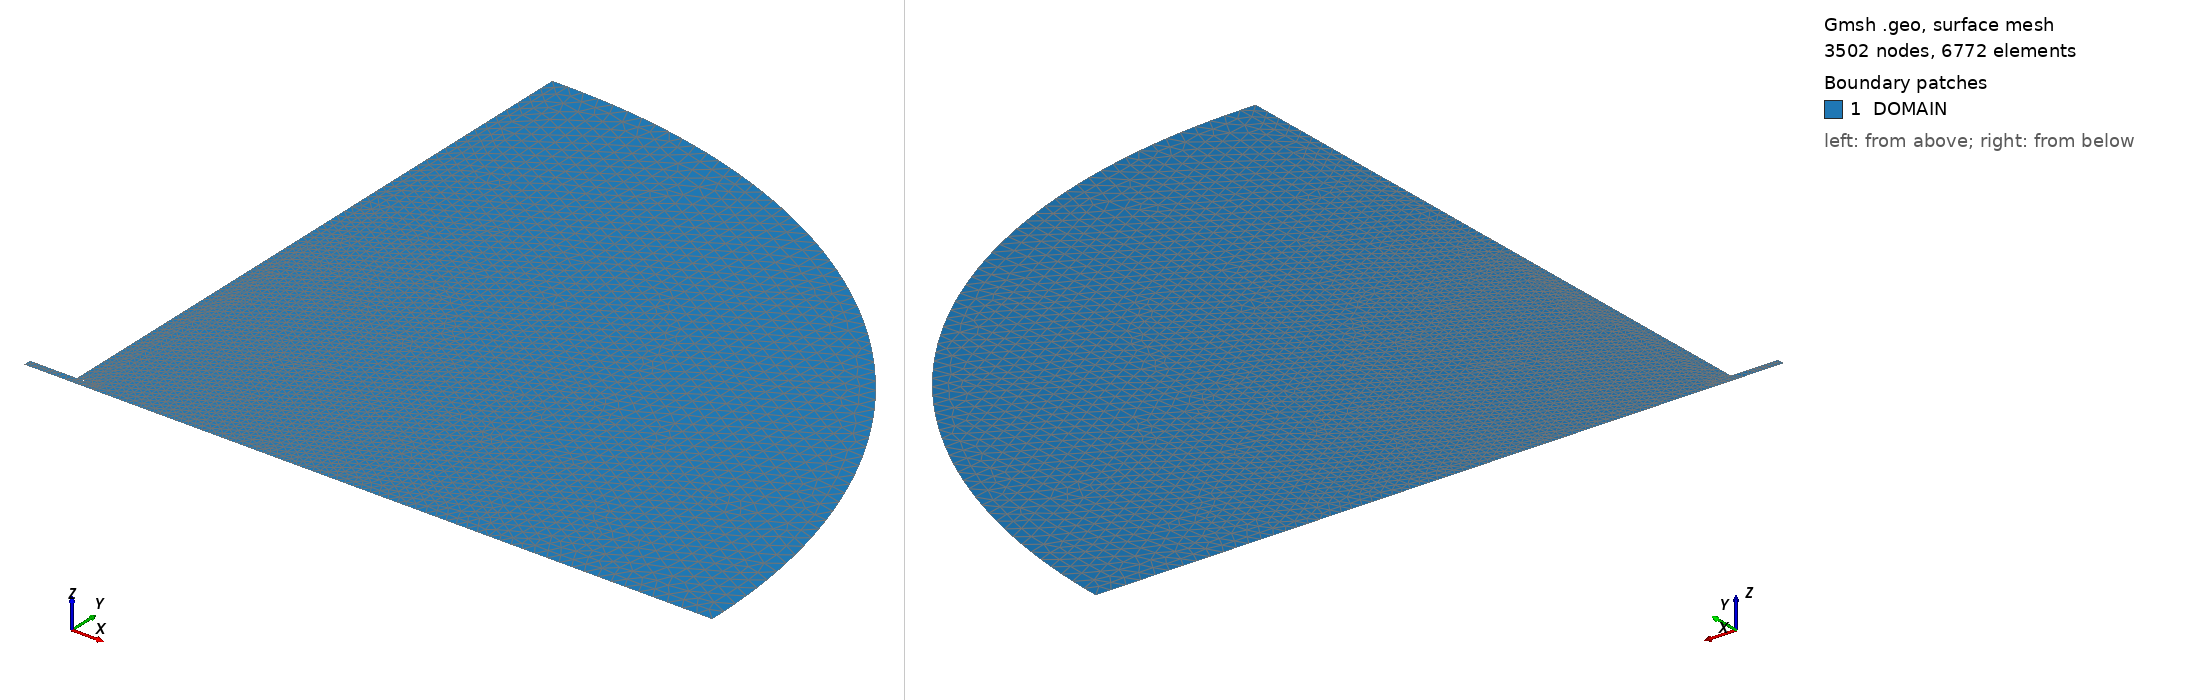

Gmsh geometry script, surface-meshed: 3502 nodes, 6772 surface elements. Boundary patches (legend numbers): 1 DOMAIN. Left view from above one corner, right view from below the opposite corner. Legend entries are the model's physical surfaces. The drawing asked Gmsh for element sizes between 1% and 20% of the model's largest extent; the script's own settings can give other sizes.

=== jet_inject_unconfined.geo (drawn) ===
//
// jet_inject_unconfined.geo
// Chris Douglas
// christopher.douglas@duke.edu
//
// This file can be used with FreeFEM to create a mesh for the axially-injected, 
// radially-unconfined jet as in [Douglas & Lesshafft. JFM, (2022)].
//

n0 = 32;
n1 = 8;
n2 = 1;
l = 4.0;
deltaw = 1.0e-5;
Xw = 1.0;
Rw = 8.0;
Rinf = 40.0;
Xinf = 100.0;

// Points
//          4---3--..,_
//          |   |      `-.
//          |   |         `.
//          5---6           `
//  8-----------7            \
//  |                         |
//  1-----------0-------------2
Point (0)  = {0, 0, 0, 1/n1}; // origin
Point (1)  = {-l, 0, 0, 1/n1};
Point (2)  = {Rinf, 0, 0, 1/n2};
Point (3)  = {0, Rinf, 0, 1/n2};
Point (4)  = {-Xw, Rinf, 0, 1/n2};
Point (5)  = {-Xw, 0.5+deltaw, 0, 1/n1};
Point (6)  = {0, 0.5+deltaw, 0, 1/n0};
Point (7)  = {0, 0.5, 0, 1/n0};
Point (8)  = {-l, 0.5, 0, 1/n1};

// Lines
Line (1) = {8,1};
Line (2) = {1,2};
Circle (3) = {2,0,3};
Line (4) = {3,4};
Line (5) = {4,5};
Line (6) = {5,6};
Line (7) = {6,7};
Line (8) = {7,8};
Line (9) = {3,6};

// Labels
Physical Line ("AXIS") = {2};
Physical Line ("OUTFLOW") = {3, 4};
Physical Line ("INFLOW") = {1};
Physical Line ("WALL") = {5,6,7};
Physical Line ("PIPE") = {8};
Physical Line ("INTERNAL") = {9};

// Surfaces
Line Loop(1) = {1:8};
Plane Surface(1) = {1};
Line{9} In Surface{1};
Physical Surface("DOMAIN") = {1};
